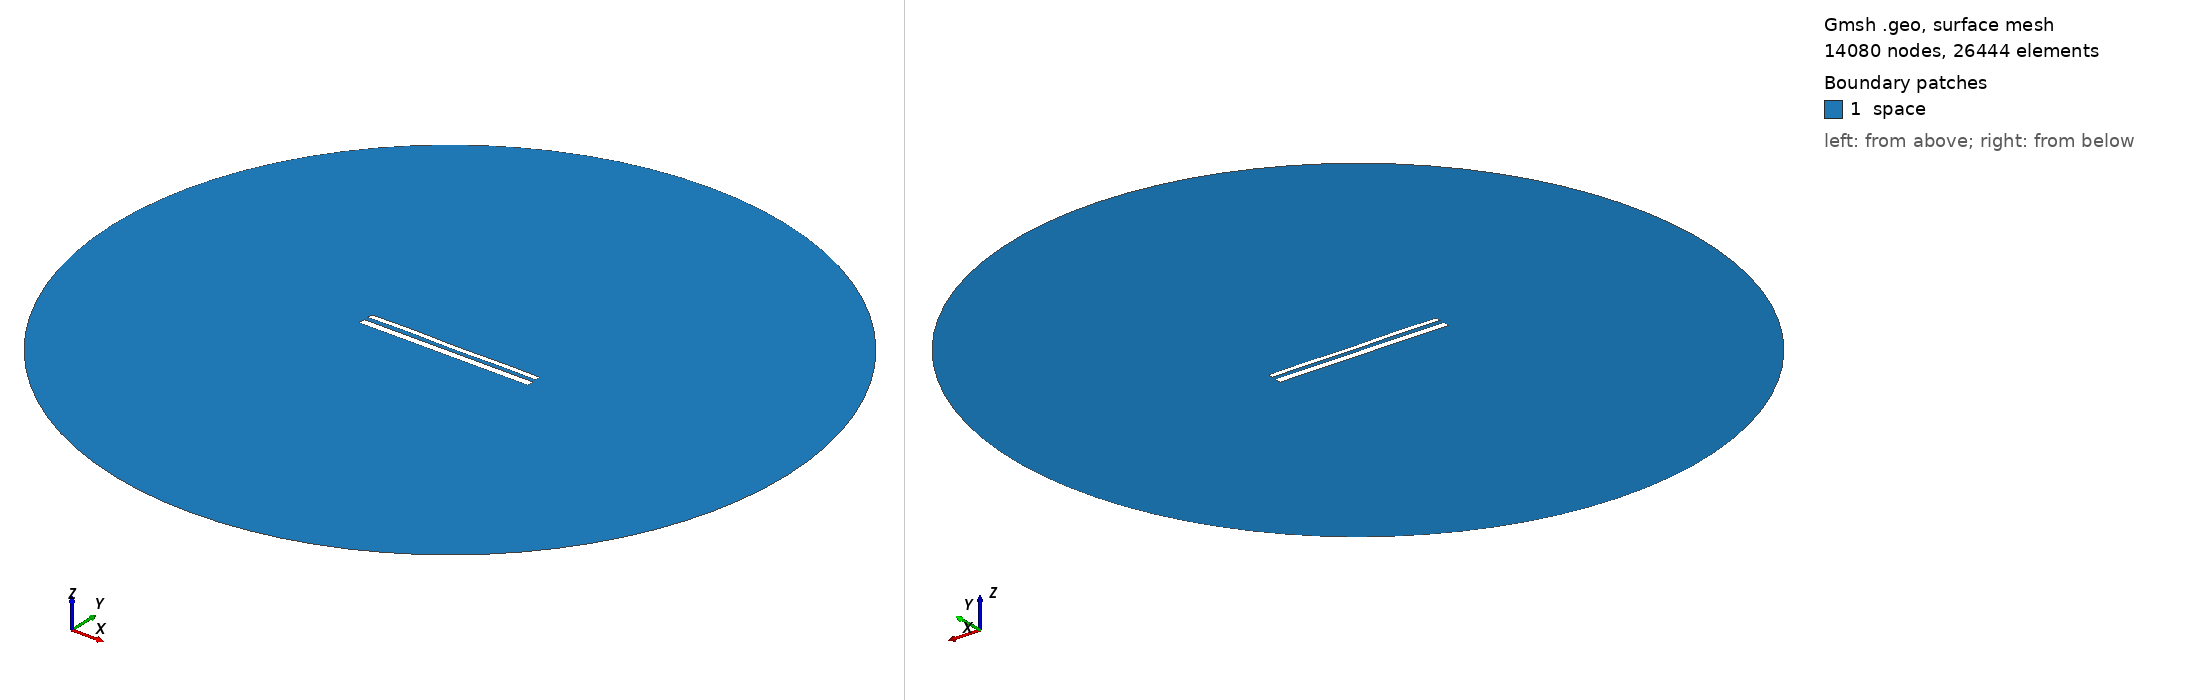

Gmsh geometry script, surface-meshed: 14080 nodes, 26444 surface elements. Boundary patches (legend numbers): 1 space. Left view from above one corner, right view from below the opposite corner. Legend entries are the model's physical surfaces. The drawing asked Gmsh for element sizes between 1% and 20% of the model's largest extent; the script's own settings can give other sizes.

=== 12070.geo (drawn) ===
//---------------------------------------
// Geometry kernel
//---------------------------------------

SetFactory("OpenCASCADE");



//---------------------------------------
// Parameters of the geometry
//---------------------------------------

// Overetch of the upper plate
overetch = 0.375;

// Distance between the plates
distance = 2.5;

// Discretization over the x axis (for the deformation)
nx = 50; 

// Length of the plate
L = 100 - overetch; 

// Number of modes
n = 4; 

// 1st mode coefficient
coeff(1) = -0.075;
beta(1) = 0.596864 * 3.1415926535 / L;

// 2nd mode coefficient
coeff(2) = 0.0;
beta(2) = 1.49418 * 3.1415926535 / L;

// 3rd mode coefficient
coeff(3) = 0.07499999999999998;
beta(3) = 2.50025 * 3.1415926535 / L;

// 4th mode coefficient
coeff(4) = 0.15;
beta(4) = 3.49999 * 3.1415926535 / L;



//---------------------------------------
// Upper plate (deformed rectangle)
//---------------------------------------

// Coordiantes of the upper plate
xmin = -50;
xmax = 50 - overetch;

// Height of the upper plate
yheight = 4 - 2 * overetch;

// Indexes of the points
UpperID[] = {};
LowerID[] = {};
LeftID[] = {};
RightID[] = {};

// Point index
p = 1;

// Horizontal edges
For i In {1:nx}
    x = xmin + (i-1)*(xmax - xmin)/(nx-1);

    y_bottom = distance / 2 + overetch;
    For j In {1:n}
        C = (Cosh(beta(j)*L) + Cos(beta(j)*L)) / (Sinh(beta(j)*L) + Sin(beta(j)*L));
        y_bottom  = y_bottom + coeff(j) * (Cosh(beta(j)*(x+50)) - Cos(beta(j)*(x+50)) - C * (Sinh(beta(j)*(x+50)) - Sin(beta(j)*(x+50))));
    EndFor

    y_top = y_bottom + yheight;

    Point(p) = {x, y_top, 0, 1.0};
    UpperID[i] = p;
    p = p + 1;

    Point(p) = {x, y_bottom, 0, 1.0};
    LowerID[i] = p;
    p = p + 1;
EndFor

// Create point lists
UpperPts[] = {}; LowerPts[] = {};
For i In {1:nx}
  UpperPts[] += {UpperID[i]};
  LowerPts[] += {LowerID[i]};
EndFor

// Build splines
Spline(1) = {UpperPts[]};
Spline(2) = {LowerPts[]};
Line(3) = {LowerPts[nx-1], UpperPts[nx-1]};
Line(4) = {LowerPts[0], UpperPts[0]};

// Build the plane surface
Curve Loop(1) = {2, 3, -1, -4};
Plane Surface(1) = {1};



//---------------------------------------
// Lower plate (rectangle)
//---------------------------------------

// Vertices
Point(1001) = {-50, -1, 0, 1.0};
Point(1002) = { 50, -1, 0, 1.0};
Point(1003) = { 50,  -5, 0, 1.0};
Point(1004) = {-50,  -5, 0, 1.0};

// Edges
Line(5) = {1001, 1002};
Line(6) = {1002, 1003};
Line(7) = {1003, 1004};
Line(8) = {1004, 1001};

// Plane surface
Line Loop(2) = {5, 6, 7, 8};
Plane Surface(2) = {2}; 



//---------------------------------------
// Outer (fictious) boundary
//---------------------------------------

// Points
Point(1005) = {0, 0, 0};       // Center
Point(1006) = {200, 0, 0};     // Start point
Point(1007) = {0, 200, 0};     // 90 degrees
Point(1008) = {-200, 0, 0};    // 180 degrees
Point(1009) = {0, -200, 0};    // 270 degrees

// Circle arcs (each needs start, center, end)
Circle(9) = {1006, 1005, 1007};
Circle(10) = {1007, 1005, 1008};
Circle(11) = {1008, 1005, 1009};
Circle(12) = {1009, 1005, 1006};

// Plane surface for the entire domain
Curve Loop(3) = {9, 10, 11, 12};
Surface(3) = {3};

// Subtract the plates from the whole domain to obtain the actual domain where we want to solve the equations
BooleanDifference{ Surface{3}; Delete; }{ Surface{1}; Surface{2}; Delete; }




//---------------------------------------
// Transfinite Lines/Curves
//---------------------------------------

// Set the number of points on the boundaries
r = 7;

// Plates
Transfinite Curve {1, 2} = 50*r Using Progression 1;
Transfinite Curve {3, 4} = 2*r Using Progression 1;
Transfinite Line {5, 7} = 50*r Using Progression 1;
Transfinite Line {6, 8} = 2*r Using Progression 1;

// Outer boundary
Transfinite Line {9, 10, 11, 12} = 20 Using Progression 1;



//---------------------------------------
// Physical groups
//---------------------------------------                

// Physical curves (boundaries)
Physical Line("force_segment", 10) = {2};
Physical Line("upper_plate", 11) = {1, 3, 4};
Physical Line("lower_plate", 12) = {5, 6, 7, 8};
Physical Line("boundary", 20) = {9, 10, 11, 12};

// Physical Surfaces
Physical Surface("space", 30) = {3};



//---------------------------------------
// 6. Generate the Mesh
//---------------------------------------

// 2D mesh generation
Mesh 2;
